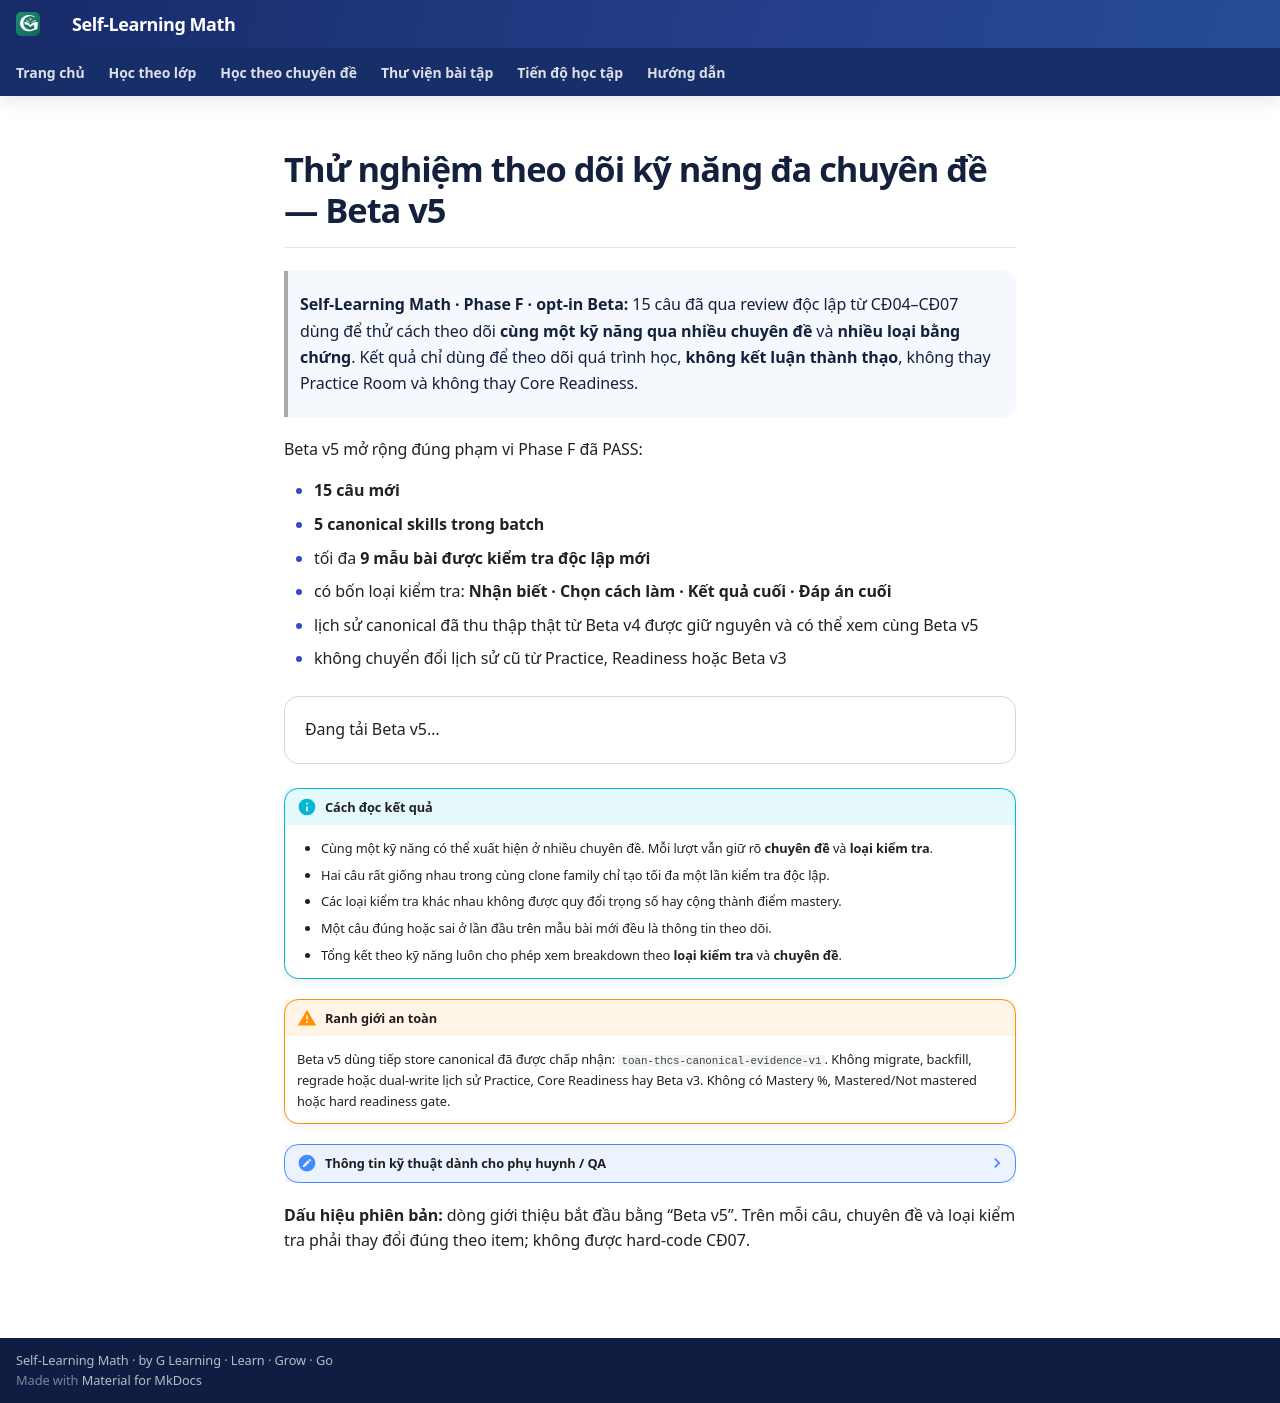

repository: TMA2015/roadmap-toan-thcs · page: huong-dan/thu-nghiem-bang-chung-da-chuyen-de-v5/index.html · generator: mkdocs

# Thử nghiệm theo dõi kỹ năng đa chuyên đề — Beta v5

> **Self-Learning Math · Phase F · opt-in Beta:** 15 câu đã qua review độc lập từ CĐ04–CĐ07 dùng để thử cách theo dõi **cùng một kỹ năng qua nhiều chuyên đề** và **nhiều loại bằng chứng**. Kết quả chỉ dùng để theo dõi quá trình học, **không kết luận thành thạo**, không thay Practice Room và không thay Core Readiness.

Beta v5 mở rộng đúng phạm vi Phase F đã PASS:

- **15 câu mới**
- **5 canonical skills trong batch**
- tối đa **9 mẫu bài được kiểm tra độc lập mới**
- có bốn loại kiểm tra: **Nhận biết · Chọn cách làm · Kết quả cuối · Đáp án cuối**
- lịch sử canonical đã thu thập thật từ Beta v4 được giữ nguyên và có thể xem cùng Beta v5
- không chuyển đổi lịch sử cũ từ Practice, Readiness hoặc Beta v3

<div class="skill-assessment-pilot" data-canonical-evidence-pilot-v2 data-pilot-base="../../assets/" aria-live="polite">Đang tải Beta v5…</div>

!!! info "Cách đọc kết quả"
    - Cùng một kỹ năng có thể xuất hiện ở nhiều chuyên đề. Mỗi lượt vẫn giữ rõ **chuyên đề** và **loại kiểm tra**.
    - Hai câu rất giống nhau trong cùng clone family chỉ tạo tối đa một lần kiểm tra độc lập.
    - Các loại kiểm tra khác nhau không được quy đổi trọng số hay cộng thành điểm mastery.
    - Một câu đúng hoặc sai ở lần đầu trên mẫu bài mới đều là thông tin theo dõi.
    - Tổng kết theo kỹ năng luôn cho phép xem breakdown theo **loại kiểm tra** và **chuyên đề**.

!!! warning "Ranh giới an toàn"
    Beta v5 dùng tiếp store canonical đã được chấp nhận: `toan-thcs-canonical-evidence-v1`. Không migrate, backfill, regrade hoặc dual-write lịch sử Practice, Core Readiness hay Beta v3. Không có Mastery %, Mastered/Not mastered hoặc hard readiness gate.

??? note "Thông tin kỹ thuật dành cho phụ huynh / QA"
    - Beta v4 vẫn là control đã owner-QA PASS và không bị thay đổi bởi Phase F.
    - Phase F chỉ append canonical events mới prospectively.
    - Canonical primary lấy từ overlay Phase D đã review, không lấy từ thứ tự legacy tags.
    - `ID05V1_120` là case kiểm đặc biệt: canonical primary phải là `hieu-hai-binh-phuong` dù legacy tag đầu tiên là `phan-tich-hdt`.

**Dấu hiệu phiên bản:** dòng giới thiệu bắt đầu bằng “Beta v5”. Trên mỗi câu, chuyên đề và loại kiểm tra phải thay đổi đúng theo item; không được hard-code CĐ07.
